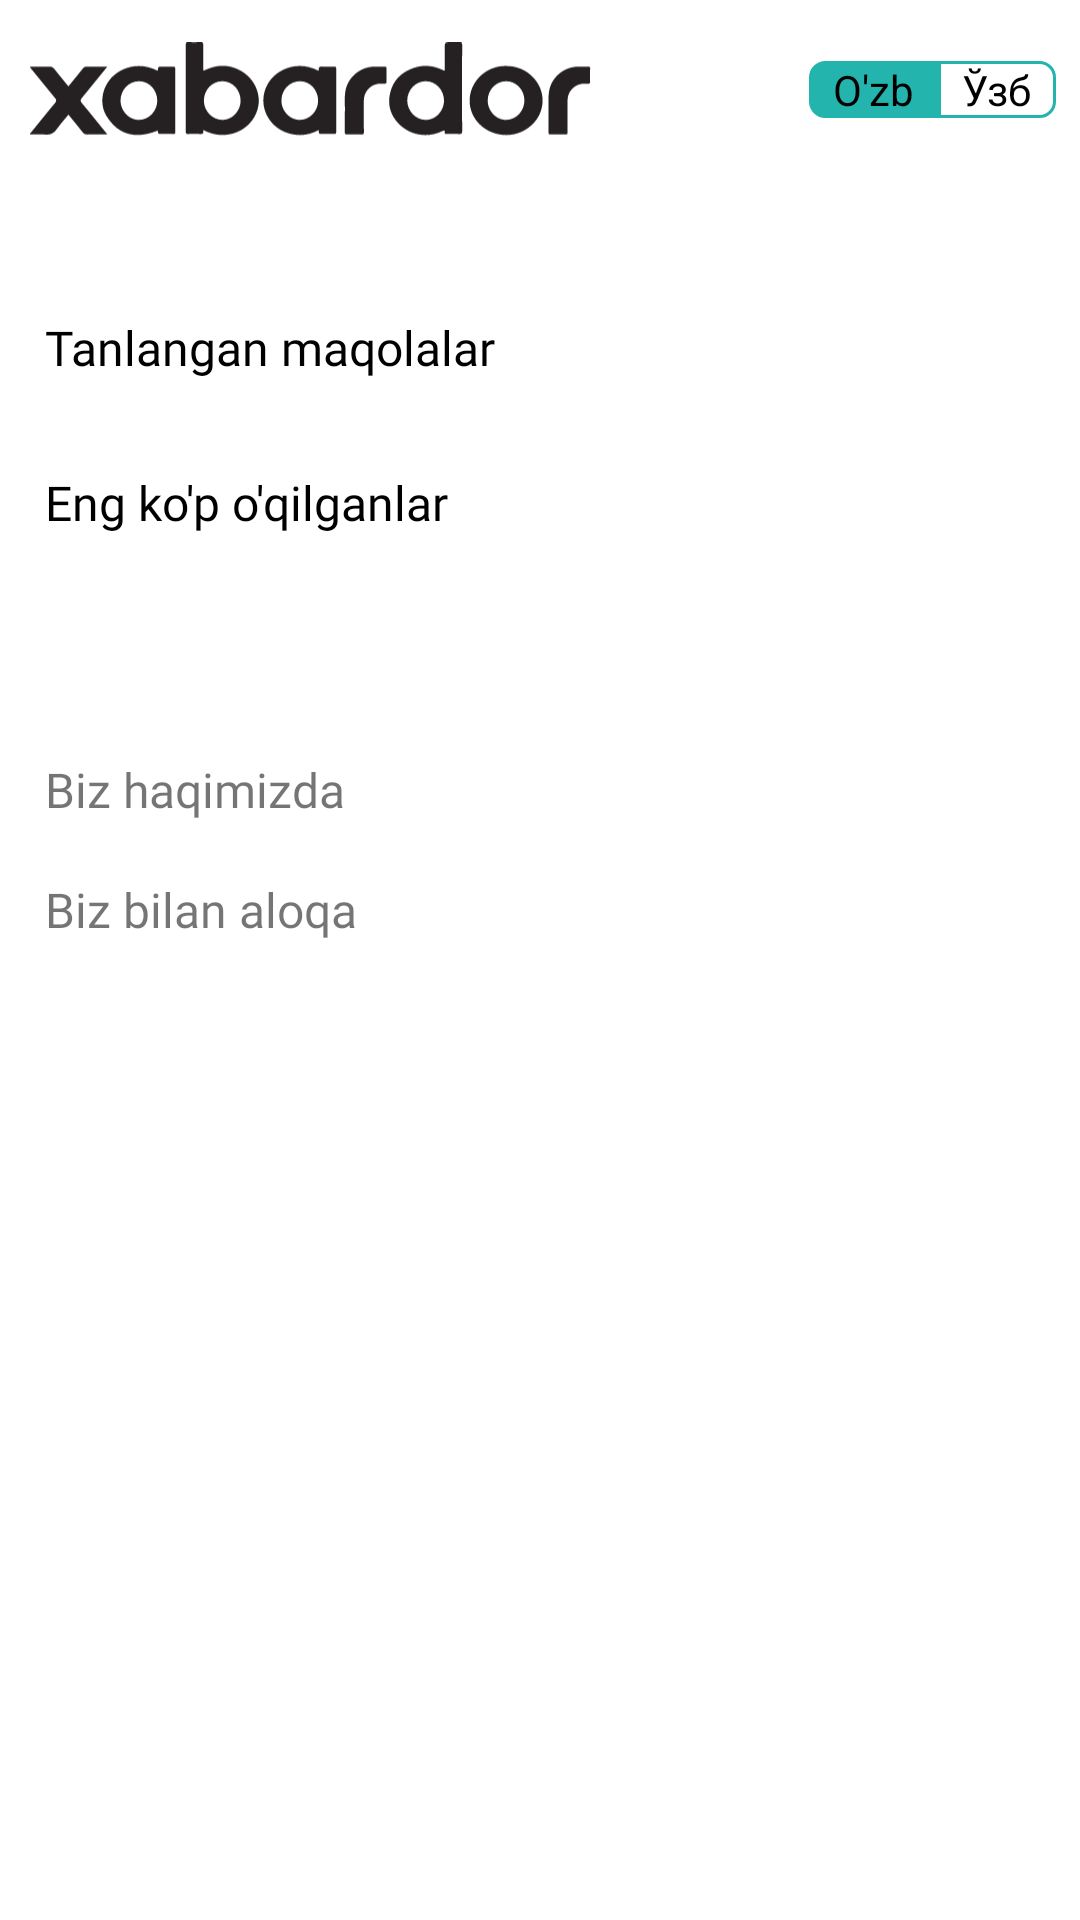

Write the Android layout XML for this screen, with the resource values it uses.
<!-- AndroidManifest.xml: application theme AppTheme -->
<!-- res/layout/drawer.xml -->
<?xml version="1.0" encoding="utf-8"?>
<ScrollView xmlns:android="http://schemas.android.com/apk/res/android"
        xmlns:app="http://schemas.android.com/apk/res-auto"
        android:layout_width="match_parent"
        android:layout_height="match_parent"
        android:background="@color/colorWhite">

    <LinearLayout
            android:layout_width="match_parent"
            android:layout_height="wrap_content"
            android:clickable="true"
            android:focusable="true"
            android:orientation="vertical">

        <LinearLayout
                android:layout_width="match_parent"
                android:layout_height="wrap_content"
                android:background="@color/colorWhite"
                android:orientation="vertical">

            <LinearLayout
                    android:layout_width="match_parent"
                    android:layout_height="wrap_content"
                    android:layout_weight="2"
                    android:orientation="horizontal">

                <ImageView
                        android:id="@+id/logo_main"
                        android:layout_width="0dp"
                        android:layout_height="40dp"
                        android:layout_gravity="center"
                        android:layout_margin="10dp"
                        android:layout_weight="1.1"
                        app:srcCompat="@drawable/toolbar_logo" />

                <LinearLayout
                        android:layout_width="0dp"
                        android:layout_height="wrap_content"
                        android:layout_gravity="center"
                        android:layout_weight="0.9"
                        android:gravity="end"
                        android:paddingEnd="8dp">

                    <LinearLayout
                            android:layout_width="wrap_content"
                            android:layout_height="wrap_content"
                            android:orientation="horizontal">

                        <LinearLayout
                                android:id="@+id/language_uzbek"
                                android:layout_width="wrap_content"
                                android:layout_height="match_parent"
                                android:background="@drawable/language_card_back"
                                android:backgroundTint="@color/colorPrimary"
                                android:clickable="true"
                                android:focusable="true"
                                app:cardElevation="4dp">

                            <TextView
                                    android:layout_width="match_parent"
                                    android:layout_height="match_parent"
                                    android:paddingStart="8dp"
                                    android:paddingEnd="8dp"
                                    android:text="O'zb"
                                    android:textColor="@color/colorBlack" />
                        </LinearLayout>

                        <LinearLayout
                                android:id="@+id/language_krill"
                                android:layout_width="wrap_content"
                                android:layout_height="match_parent"
                                android:background="@drawable/language_card_back"
                                android:rotation="180"
                                app:cardElevation="4dp">

                            <TextView
                                    android:layout_width="match_parent"
                                    android:layout_height="match_parent"
                                    android:paddingStart="8dp"
                                    android:paddingEnd="8dp"
                                    android:rotation="180"
                                    android:text="Ўзб"
                                    android:textColor="@color/colorBlack" />
                        </LinearLayout>
                    </LinearLayout>
                </LinearLayout>
            </LinearLayout>

            <androidx.recyclerview.widget.RecyclerView
                    android:id="@+id/recyclerview_drawer"
                    android:layout_width="match_parent"
                    android:layout_height="wrap_content" />


            <TextView
                    android:id="@+id/text_view_favourites"
                    android:layout_width="match_parent"
                    android:layout_height="wrap_content"
                    android:layout_marginTop="30dp"
                    android:background="@drawable/clickable_drawer_item"
                    android:fontFamily="@font/proximanova_bold"
                    android:foreground="?selectableItemBackground"
                    android:gravity="center_vertical"
                    android:padding="15dp"
                    android:text="@string/favourites"
                    android:textColor="@color/colorBlack"
                    android:textSize="16sp" />

            <TextView
                    android:id="@+id/actual_theme"
                    android:layout_width="match_parent"
                    android:layout_height="wrap_content"
                    android:background="@drawable/clickable_drawer_item"
                    android:fontFamily="@font/proximanova_bold"
                    android:foreground="?selectableItemBackground"
                    android:gravity="center_vertical"
                    android:padding="15dp"
                    android:text="@string/actual_theme"
                    android:textColor="@color/colorBlack"
                    android:textSize="16sp" />

        </LinearLayout>

        <LinearLayout
                android:layout_width="match_parent"
                android:layout_height="match_parent"
                android:orientation="vertical">

            <TextView
                    android:id="@+id/text_view_about"
                    android:layout_width="match_parent"
                    android:layout_height="40dp"
                    android:layout_marginTop="50dp"
                    android:background="@drawable/clickable_drawer_item"
                    android:fontFamily="@font/proximanova_semibold"
                    android:foreground="?selectableItemBackground"
                    android:gravity="center_vertical"
                    android:paddingLeft="15dp"
                    android:text="@string/about_us"
                    android:textSize="16sp" />

            <TextView
                    android:id="@+id/text_view_contact"
                    android:layout_width="match_parent"
                    android:layout_height="40dp"
                    android:background="@drawable/clickable_drawer_item"
                    android:fontFamily="@font/proximanova_semibold"
                    android:foreground="?selectableItemBackground"
                    android:gravity="center_vertical"
                    android:paddingLeft="15dp"
                    android:text="@string/contact_us"
                    android:textSize="16sp" />

        </LinearLayout>

    </LinearLayout>
</ScrollView>
<!-- resources referenced by this layout -->
<resources>
  <color name="colorBlack">#000000</color>
  <color name="colorPrimary">#24B4AE</color>
  <color name="colorWhite">#FFFFFF</color>
  <!-- drawable clickable_drawer_item (drawable) -->
  <?xml version="1.0" encoding="utf-8"?>
  <selector xmlns:android="http://schemas.android.com/apk/res/android">
      <item android:drawable="@color/colorTransparent" android:state_pressed="false"/>
      <item android:drawable="@color/colorDark" android:state_pressed="true"/>
  </selector>
  <!-- drawable language_card_back (drawable) -->
  <?xml version="1.0" encoding="utf-8"?>
  <shape xmlns:android="http://schemas.android.com/apk/res/android"
          android:shape="rectangle">
      <solid android:color="@color/colorWhite" />
      <stroke
              android:width="1dp"
              android:color="@color/colorPrimary" />
      <corners
              android:bottomLeftRadius="5dp"
              android:topLeftRadius="5dp" />
  </shape>
  <!-- drawable toolbar_logo: vector/xml drawable (drawable, 7693 chars, omitted) -->
  <string name="about_us">Biz haqimizda</string>
  <string name="actual_theme">Eng ko\'p o\'qilganlar</string>
  <string name="contact_us">Biz bilan aloqa</string>
  <string name="favourites">Tanlangan maqolalar</string>
  <style name="AppTheme" parent="Theme.AppCompat.Light.NoActionBar">
          
          <item name="colorPrimary">@color/colorPrimary</item>
          <item name="colorPrimaryDark">@color/colorPrimaryDark</item>
          <item name="colorAccent">@color/colorAccent</item>
      </style>
  <color name="colorTransparent">#00000000</color>
  <color name="colorDark">#EED4C4</color>
  <color name="colorPrimaryDark">#1F9590</color>
  <color name="colorAccent">#D81B60</color>
</resources>
